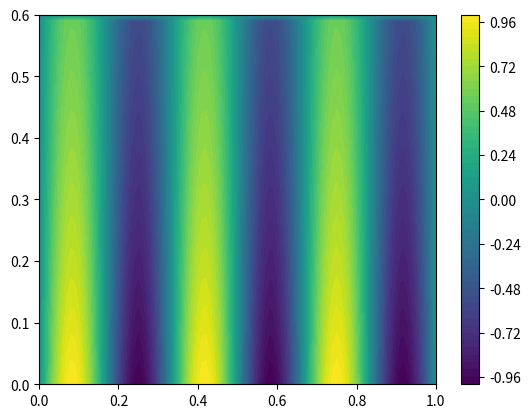

Recreate this plot in Python.
import math
import numpy as np
import matplotlib.pyplot as plt
#Numerical#
###################
import math
import numpy as np
import matplotlib.pyplot as plt
######Constants#####
nu = 0.005
t0 = 0.0
tend = 0.6
x0 = 0.0
xend = 1.0
dt = 0.01
dx = 0.01
#####Arrays######
#T Array
tsteps = int((tend-t0)/dt)+1
T = [0] *tsteps
for n in range(0,tsteps-1):
    T[n+1] = T[n] +dt
#X Array
xsteps = int((xend-x0)/dx)+1
X = [0] * xsteps
for i in range(0,xsteps-1):
    X[i+1] = X[i] +dx
########################################
###Numerical#####
########################################
NUM = np.zeros([xsteps,tsteps]) #T(x,t) : T(i.n)
for i in range(0,xsteps):
    NUM[i,0] = math.sin(math.pi*6*X[i])
#RHS
RHS = np.zeros([xsteps,1])
RHS[0] = 0
RHS[xsteps-1]= 0
A=np.identity(xsteps)
#Initial Conditions
for n in range(0,tsteps):
    NUM[0,n] = 0
    NUM[1,n] = 0
for i in range (0,xsteps):
    NUM[i,0] = math.sin(math.pi*6*X[i])                #NUM
############Matrix###############
A[0,0]=1.0
A[xsteps-1,xsteps-1]= 1.0
for i in range(1,xsteps - 1):
  
    #SUB
    if (i>0):
        A[i,i-1] = -dt/dx/dx*nu
    #Main
    A[i,i] = 2*dt*nu/dx/dx+1
    
    #Super
    if(i<xsteps-1):
        A[i,i+1] = -dt/dx/dx*nu
##############
#Numerical Solving
#Filling RHS      
for n in range(0,tsteps-1):
    for i in range(0,xsteps-1):
        RHS[i]=NUM[i,n]- dt*NUM[i,n]/dx/2.0*(NUM[i+1,n]-NUM[i-1,n])+\
        dt*(-math.sin(6.0*math.pi*X[i])*math.exp(-T[n])+math.sin(6.0*math.pi*X[i])*math.exp(-T[n])*6.0*math.pi*math.cos(6.0*math.pi*X[i])*math.exp(-T[n])\
            +nu*36.0*(math.pi**2)*math.sin(6.0*math.pi*X[i])*math.exp(-T[n]))
    NUM[:,range(n+1,n+2)]=np.linalg.solve(A,RHS)#SOLVE
#####Analytical Validation#####
ANA = np.zeros([xsteps,tsteps])
  
for i in range(0,xsteps):
    for n in range(0,tsteps-1):
        ANA[i,n] = math.exp(-T[n])*math.sin(6.0*math.pi*X[i])
###Plots
#Plots
plt.figure()
#levels = np.linspace(0.0,1.0,50)
x,y = np.meshgrid(X,T,indexing='ij')
#cp = plt.contourf(x,y,NUM,50)
cp = plt.contourf(x,y,ANA,50)
#cp = plt.contourf(x,y,abs(NUM-ANA),50)
plt.colorbar(cp)
plt.show()


